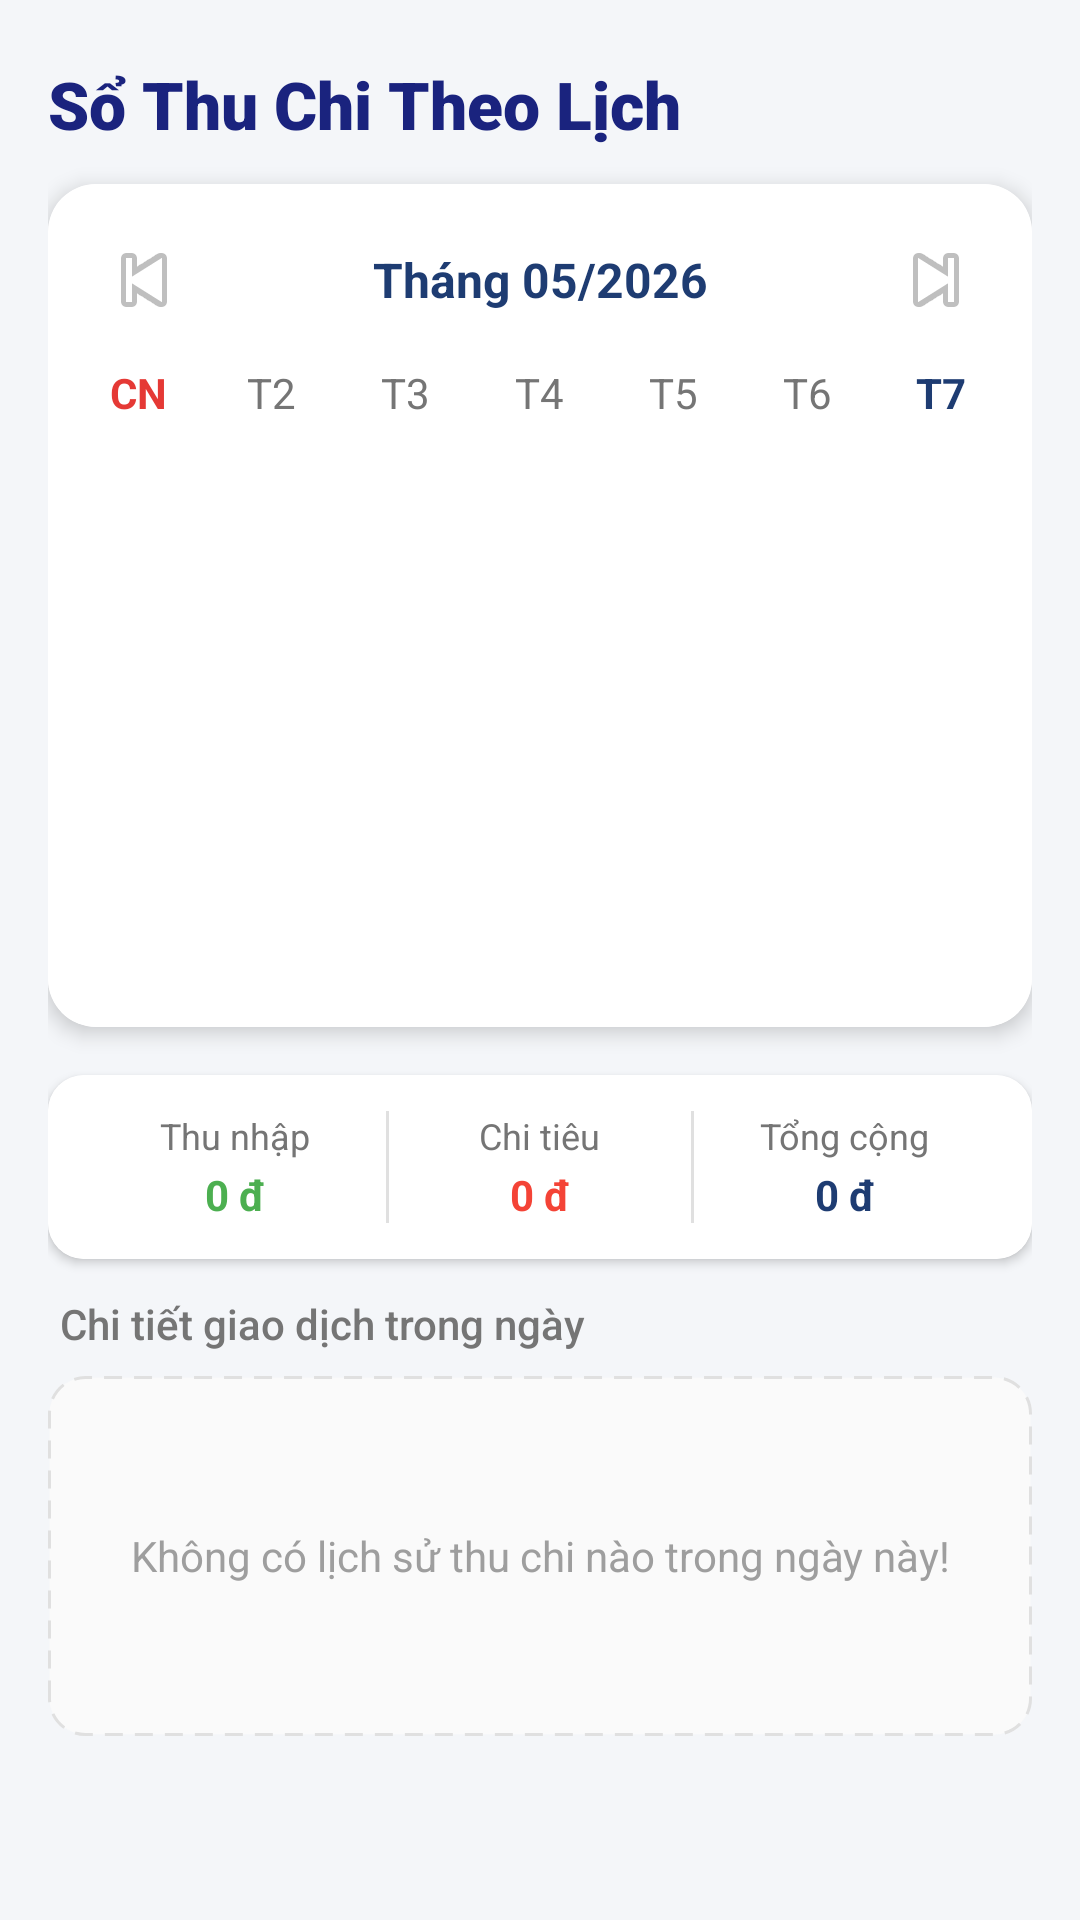

The Android layout XML behind this screen, and the referenced resources:
<!-- AndroidManifest.xml: application theme Theme.AppCompat.Light.NoActionBar -->
<!-- res/layout/fragment_calendar.xml -->
<?xml version="1.0" encoding="utf-8"?>
<LinearLayout xmlns:android="http://schemas.android.com/apk/res/android"
    xmlns:app="http://schemas.android.com/apk/res-auto"
    android:layout_width="match_parent"
    android:layout_height="match_parent"
    android:orientation="vertical"
    android:padding="16dp"
    android:background="#F4F6F9">

    <TextView
        android:layout_width="wrap_content"
        android:layout_height="wrap_content"
        android:text="Sổ Thu Chi Theo Lịch"
        android:textSize="22sp"
        android:fontFamily="sans-serif-black"
        android:textStyle="bold"
        android:textColor="#1A237E"
        android:layout_marginTop="4dp"
        android:layout_marginBottom="12dp"/>

    <androidx.cardview.widget.CardView
        android:layout_width="match_parent"
        android:layout_height="wrap_content"
        app:cardCornerRadius="16dp"
        app:cardElevation="4dp"
        android:layout_marginBottom="16dp">

        <LinearLayout
            android:layout_width="match_parent"
            android:layout_height="wrap_content"
            android:orientation="vertical"
            android:background="#FFFFFF"
            android:padding="8dp">

            <LinearLayout
                android:layout_width="match_parent"
                android:layout_height="48dp"
                android:orientation="horizontal"
                android:gravity="center">
                <ImageButton
                    android:id="@+id/btnPrevMonth"
                    android:layout_width="48dp"
                    android:layout_height="48dp"
                    android:src="@android:drawable/ic_media_previous"
                    android:background="?android:attr/selectableItemBackground"
                    android:contentDescription="Tháng trước" />
                <TextView
                    android:id="@+id/tvMonthYear"
                    android:layout_width="0dp"
                    android:layout_height="wrap_content"
                    android:layout_weight="1"
                    android:text="Tháng 05/2026"
                    android:textSize="16sp"
                    android:textStyle="bold"
                    android:textColor="#1E3C72"
                    android:gravity="center"/>
                <ImageButton
                    android:id="@+id/btnNextMonth"
                    android:layout_width="48dp"
                    android:layout_height="48dp"
                    android:src="@android:drawable/ic_media_next"
                    android:background="?android:attr/selectableItemBackground"
                    android:contentDescription="Tháng sau" />
            </LinearLayout>

            <LinearLayout
                android:layout_width="match_parent"
                android:layout_height="wrap_content"
                android:orientation="horizontal"
                android:paddingVertical="4dp">
                <TextView android:layout_width="0dp" android:layout_height="wrap_content" android:layout_weight="1" android:text="CN" android:textColor="#E53935" android:textStyle="bold" android:gravity="center"/>
                <TextView android:layout_width="0dp" android:layout_height="wrap_content" android:layout_weight="1" android:text="T2" android:textColor="#757575" android:gravity="center"/>
                <TextView android:layout_width="0dp" android:layout_height="wrap_content" android:layout_weight="1" android:text="T3" android:textColor="#757575" android:gravity="center"/>
                <TextView android:layout_width="0dp" android:layout_height="wrap_content" android:layout_weight="1" android:text="T4" android:textColor="#757575" android:gravity="center"/>
                <TextView android:layout_width="0dp" android:layout_height="wrap_content" android:layout_weight="1" android:text="T5" android:textColor="#757575" android:gravity="center"/>
                <TextView android:layout_width="0dp" android:layout_height="wrap_content" android:layout_weight="1" android:text="T6" android:textColor="#757575" android:gravity="center"/>
                <TextView android:layout_width="0dp" android:layout_height="wrap_content" android:layout_weight="1" android:text="T7" android:textColor="#1E3C72" android:textStyle="bold" android:gravity="center"/>
            </LinearLayout>

            <GridView
                android:id="@+id/gridViewCalendar"
                android:layout_width="match_parent"
                android:layout_height="190dp"
                android:numColumns="7"
                android:verticalSpacing="2dp"
                android:horizontalSpacing="2dp"
                android:stretchMode="columnWidth"/>
        </LinearLayout>
    </androidx.cardview.widget.CardView>

    <androidx.cardview.widget.CardView
        android:layout_width="match_parent"
        android:layout_height="wrap_content"
        app:cardCornerRadius="12dp"
        app:cardElevation="2dp"
        android:layout_marginBottom="12dp">
        <LinearLayout
            android:layout_width="match_parent"
            android:layout_height="wrap_content"
            android:orientation="horizontal"
            android:padding="12dp"
            android:background="#FFFFFF">
            <LinearLayout
                android:layout_width="0dp" android:layout_height="wrap_content" android:layout_weight="1" android:orientation="vertical" android:gravity="center">
                <TextView android:layout_width="wrap_content" android:layout_height="wrap_content" android:text="Thu nhập" android:textSize="12sp" android:textColor="#757575"/>
                <TextView android:id="@+id/tvDayIncome" android:layout_width="wrap_content" android:layout_height="wrap_content" android:text="0 đ" android:textSize="14sp" android:textStyle="bold" android:textColor="#4CAF50" android:layout_marginTop="2dp"/>
            </LinearLayout>
            <View android:layout_width="1dp" android:layout_height="match_parent" android:background="#E0E0E0"/>
            <LinearLayout
                android:layout_width="0dp" android:layout_height="wrap_content" android:layout_weight="1" android:orientation="vertical" android:gravity="center">
                <TextView android:layout_width="wrap_content" android:layout_height="wrap_content" android:text="Chi tiêu" android:textSize="12sp" android:textColor="#757575"/>
                <TextView android:id="@+id/tvDayExpense" android:layout_width="wrap_content" android:layout_height="wrap_content" android:text="0 đ" android:textSize="14sp" android:textStyle="bold" android:textColor="#F44336" android:layout_marginTop="2dp"/>
            </LinearLayout>
            <View android:layout_width="1dp" android:layout_height="match_parent" android:background="#E0E0E0"/>
            <LinearLayout
                android:layout_width="0dp" android:layout_height="wrap_content" android:layout_weight="1" android:orientation="vertical" android:gravity="center">
                <TextView android:layout_width="wrap_content" android:layout_height="wrap_content" android:text="Tổng cộng" android:textSize="12sp" android:textColor="#757575"/>
                <TextView android:id="@+id/tvDayTotal" android:layout_width="wrap_content" android:layout_height="wrap_content" android:text="0 đ" android:textSize="14sp" android:textStyle="bold" android:textColor="#1E3C72" android:layout_marginTop="2dp"/>
            </LinearLayout>
        </LinearLayout>
    </androidx.cardview.widget.CardView>

    <TextView
        android:layout_width="wrap_content"
        android:layout_height="wrap_content"
        android:text="Chi tiết giao dịch trong ngày"
        android:textSize="14sp"
        android:fontFamily="sans-serif-medium"
        android:textColor="#757575"
        android:layout_marginBottom="8dp"
        android:layout_marginStart="4dp"/>

    <FrameLayout
        android:layout_width="match_parent"
        android:layout_height="match_parent">
        <TextView
            android:id="@+id/tvNoData"
            android:layout_width="match_parent"
            android:layout_height="120dp"
            android:background="@drawable/bg_empty_state"
            android:text="Không có lịch sử thu chi nào trong ngày này!"
            android:gravity="center"
            android:textColor="#9E9E9E"
            android:textSize="14sp"
            android:padding="16dp"
            android:visibility="visible"/>
        <androidx.recyclerview.widget.RecyclerView
            android:id="@+id/recyclerViewCalendar"
            android:layout_width="match_parent"
            android:layout_height="match_parent"
            android:scrollbars="vertical"
            android:clipToPadding="false"
            android:paddingBottom="16dp"
            android:visibility="gone" />
    </FrameLayout>
</LinearLayout>
<!-- resources referenced by this layout -->
<resources>
  <!-- drawable bg_empty_state (drawable) -->
  <?xml version="1.0" encoding="utf-8"?>
  <shape xmlns:android="http://schemas.android.com/apk/res/android"
      android:shape="rectangle">
      <solid android:color="#FAFAFA" />
      <corners android:radius="12dp" />
      <stroke
          android:width="1dp"
          android:color="#E0E0E0"
          android:dashWidth="6dp"
          android:dashGap="4dp" />
  </shape>
</resources>
